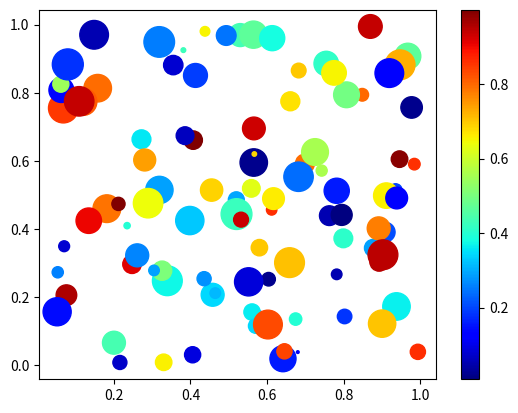

Write the Python code that produced this figure.
import numpy as np
import matplotlib.pyplot as plt

# Replace '1234' in the bracket with your numeric ID
np.random.seed(1207196)

n = 100
x = np.random.random(n)
y = np.random.random(n)
c = np.random.random(n)  # color of points
s = 500 * np.random.random(n)  # size of points

fig, ax = plt.subplots()
im = ax.scatter(x, y, c=c, s=s, cmap=plt.cm.jet)

# Add a colorbar
fig.colorbar(im, ax=ax)

# save the figure
plt.savefig('plot_rnd.png')
plt.show()
